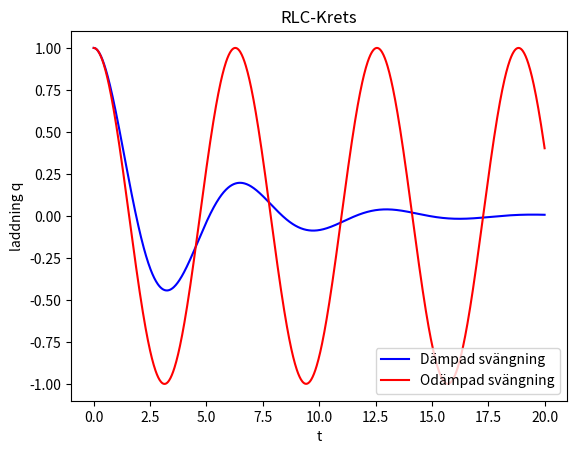
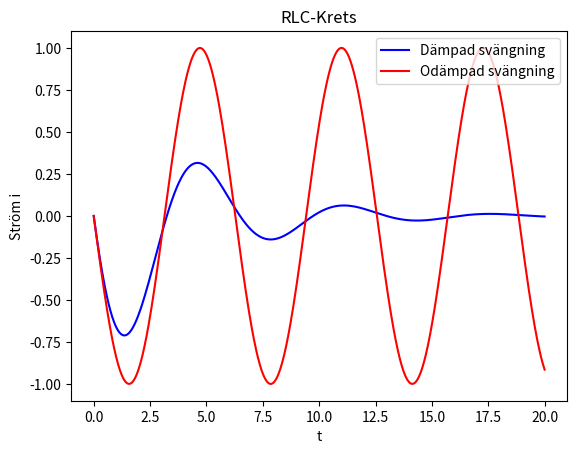
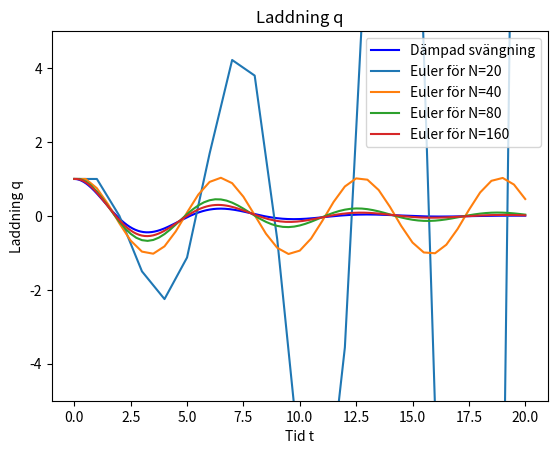
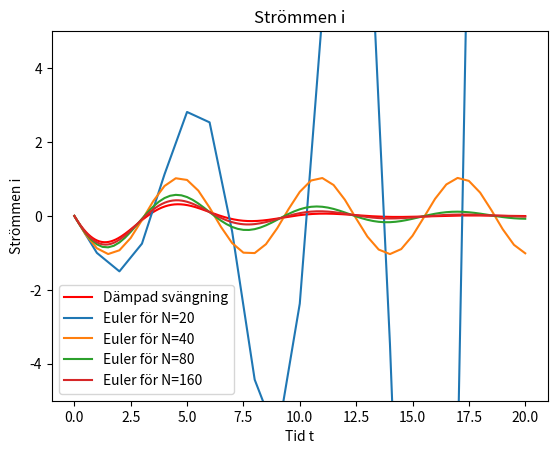

The matplotlib source for these figures, in order:
import numpy as np
from scipy.integrate import solve_ivp
import matplotlib.pyplot as plt


def F(t, y, R, L, C):
    """Returnerar vektor på formen y' = F(t,y)"""
    q, i = y #y på vektorform
    dq_dt = i
    di_dt = (-R*i)/L - q/(C*L)

    return np.array([dq_dt, di_dt])

def hjälpfunktion_F(t,y,):
    """Hjälpfunktion för att nyttja värden på R,L,C"""
    R, L, C = 1, 2, 0.5
    return F(t, y, R, L, C)


def system_framåt_euler(F, tspan, U0, h):
    """Definierar euler framåt för ODE-system"""
    n = round(np.abs(tspan[1] - tspan[0])/h) #beräknar antal steg
    tk = np.zeros(n+1) #tidsvektor
    Uk = np.zeros((n + 1, len(U0)))

    tk[0] = tspan[0]
    Uk[0] = U0

    for k in range(n):
        Uk[k+1] = Uk[k] + h * F(tk[k], Uk[k])
        tk[k+1] = tk[k] + h
    return tk, Uk

def noggrannhetsordning(e, e_2):
    """Funktion som beräknar noggrannhetsordning"""
    return np.log(e / e_2) * 1 / np.log(2) #e_2 symboliserar felet med halva steglängden från föregående


#-------------------------UPPG C--------------

t_intervall = [0,20] #tidsintervallet för t
y0 = [1,0] #Startvärde Q0 = 1 och i = 0

R_L_C_1 = (1, 2, 0.5) # R=1, L=2, C=0.5 uppgift 1 på c
punkter = np.linspace(0, 20, 1000)
lösning_1 = solve_ivp(F, t_intervall, y0, method ='RK45', args = R_L_C_1, t_eval = punkter)

R_L_C_2 = (0, 2, 0.5) #R =0, L=2, C=0.5 uppgift 2 på c
lösning_2 = solve_ivp(F, t_intervall, y0, method ='RK45', args = R_L_C_2, t_eval = punkter)

plt.figure(1)
plt.plot(lösning_1.t, lösning_1.y[0],'b', label="Dämpad svängning")
plt.plot(lösning_2.t,lösning_2.y[0],'r', label = "Odämpad svängning")
plt.xlabel("t")
plt.ylabel("laddning q")
plt.title("RLC-Krets")
plt.legend()

plt.figure(2)
plt.plot(lösning_1.t, lösning_1.y[1],'b', label="Dämpad svängning")
plt.plot(lösning_2.t,lösning_2.y[1],'r', label = "Odämpad svängning")
plt.xlabel("t")
plt.ylabel("Ström i")
plt.title("RLC-Krets")
plt.legend()
plt.show()


#---------------------UPPG D-------------------
N_lista = [20,40,80,160]
t_intervall = [0,20] #tidsintervallet för t
y0 = [1,0]

#Laddningen q

plt.figure(3)
plt.plot(lösning_1.t, lösning_1.y[0],'b', label="Dämpad svängning")
for N in N_lista:
    h = (t_intervall[1] - t_intervall[0]) / N #beräknar steglängd för respektive N, t[1]=20 t[0]=0
    tk, Uk = system_framåt_euler(hjälpfunktion_F,t_intervall,y0,h)
    plt.plot(tk, Uk[:, 0], label = f"Euler för N={N}")

plt.title("Laddning q")
plt.xlabel("Tid t")
plt.ylabel("Laddning q")
plt.legend()
plt.ylim(-5,5)

#Strömmen i
plt.figure(4)
plt.plot(lösning_1.t, lösning_1.y[1],'r', label="Dämpad svängning")
for N in N_lista:
    h = (t_intervall[1] - t_intervall[0]) / N #beräknar steglängd för respektive N, t[1]=20 t[0]=0
    tk, Uk = system_framåt_euler(hjälpfunktion_F,t_intervall,y0,h)
    plt.plot(tk, Uk[:, 1], label = f"Euler för N={N}")

plt.title("Strömmen i")
plt.xlabel("Tid t")
plt.ylabel("Strömmen i")
plt.legend()
plt.ylim(-5,5)
plt.show()

#------------------------UPPG E------------------------

N_konvergens = [160, 320, 640, 1280] #N-värden för konvergensstudie, start med N=160 som är stabil
felen_q = []
felen_i = []

#Referenslösning given med solve_ivp
q_ref = lösning_1.y[0,-1] #Värdet q vid t=20
i_ref = lösning_1.y[1,-1] #Värdet i vid t=20

for N in N_konvergens:
    h = (t_intervall[1] - t_intervall[0]) / N
    tk , Uk = system_framåt_euler(hjälpfunktion_F, t_intervall, y0, h)
    fel_q = np.abs(Uk[-1,0] - q_ref)
    fel_i = np.abs(Uk[-1,1] - i_ref)
    felen_q.append(fel_q)
    felen_i.append(fel_i)
    print (f"Med N={N} ges felet:")
    print(f"e_q = {fel_q:.5f}\ne_i = {fel_i:.5f}")

for i in range(len(felen_q) -1):
    p_q = noggrannhetsordning(felen_q[i],felen_q[i+1])
    N_nu = N_konvergens[i]
    N_nästa = N_konvergens[i+1]
    print(f"Noggrannhetsordning mellan N={N_nu} och N={N_nästa} ger p_q={p_q:.5f}")

for i in range(len(felen_i) -1):
    p_i = noggrannhetsordning(felen_i[i],felen_i[i+1])
    N_nu = N_konvergens[i]
    N_nästa = N_konvergens[i+1]
    print(f"Noggrannhetsordning mellan N={N_nu} och N={N_nästa} ger p_i={p_i:.5f}")
